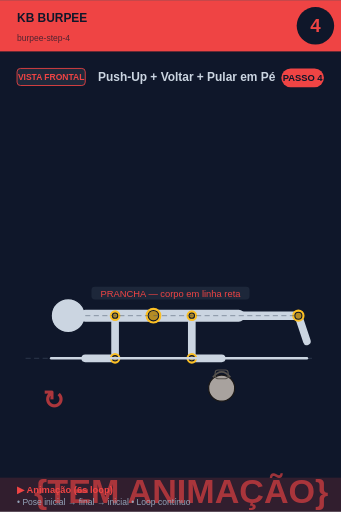
t = 0.00 s
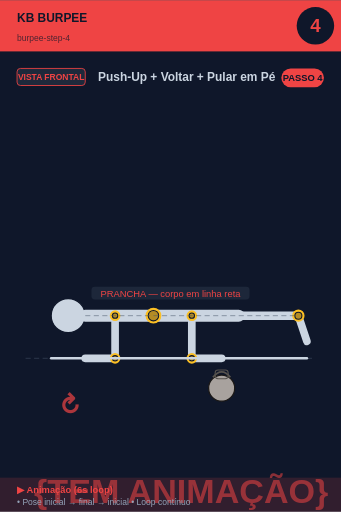
t = 0.75 s
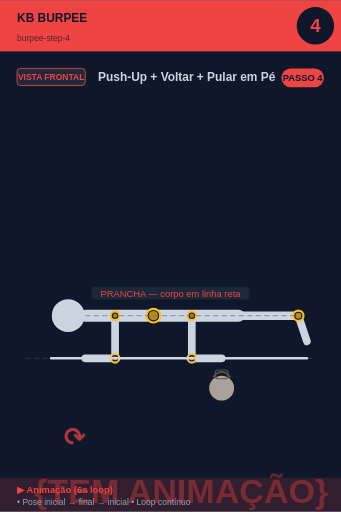
t = 2.25 s
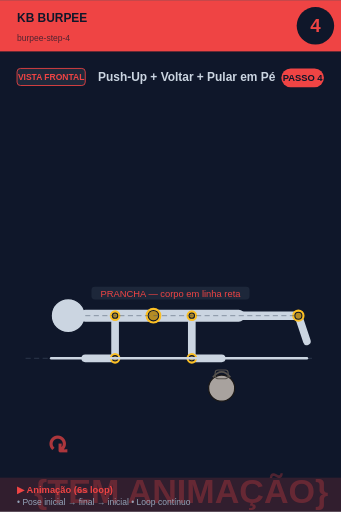
t = 3.00 s
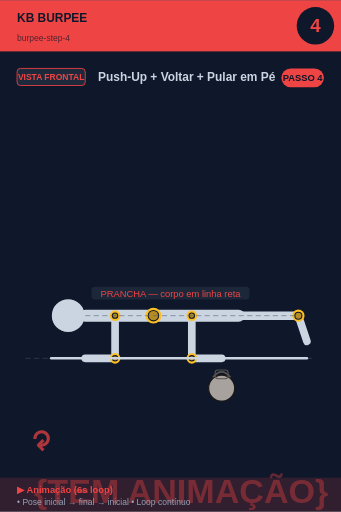
t = 3.75 s
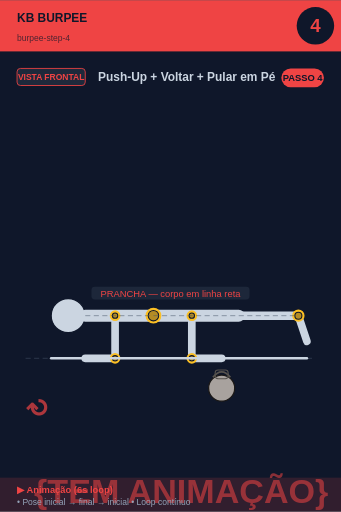
t = 5.25 s

The animated SVG that drew these frames (rendered in a browser with its animation timeline set to each time). Animation: 2 SMIL elements (animate=1,animateTransform=1); one cycle of 6.00 s, repeats indefinitely.

<svg xmlns="http://www.w3.org/2000/svg" viewBox="0 0 400 600" width="400" height="600">
<rect width="400" height="600" fill="#0f172a"/>

<!-- Header -->
<rect x="0" y="0" width="400" height="60" fill="#ef4444"/>
<text x="20" y="25" font-size="14" font-weight="bold" fill="#0f172a" font-family="sans-serif">KB BURPEE</text>
<text x="20" y="48" font-size="10" fill="#0f172a" opacity="0.7" font-family="sans-serif">burpee-step-4</text>

<!-- Step circle -->
<circle cx="370" cy="30" r="22" fill="#0f172a"/>
<text x="370" y="37" font-size="22" font-weight="bold" fill="#ef4444" text-anchor="middle" font-family="sans-serif">4</text>

<!-- Vista + título -->
<rect x="20" y="80" width="80" height="20" rx="4" fill="#1e293b" stroke="#ef4444" stroke-width="1"/>
<text x="60" y="94" font-size="10" font-weight="bold" fill="#ef4444" text-anchor="middle" font-family="sans-serif">VISTA FRONTAL</text>
<text x="115" y="95" font-size="14" font-weight="bold" fill="#cbd5e1" font-family="sans-serif">Push-Up + Voltar + Pular em Pé</text>

<!-- Corpo + animação -->
<g transform="translate(0, 50)">
<line x1="30" y1="370" x2="370" y2="370" stroke="#475569" stroke-width="1" stroke-dasharray="6,4" opacity="0.6"/><circle cx="80" cy="320" r="20" fill="#cbd5e1" stroke="#0f172a" stroke-width="1.5"/><line x1="100" y1="320" x2="280" y2="320" stroke="#cbd5e1" stroke-width="14" stroke-linecap="round"/><circle cx="180" cy="320" r="8" fill="#0f172a" stroke="#fbbf24" stroke-width="2.5"/><circle cx="180" cy="320" r="5.5" fill="#fbbf24" opacity="0.7"/><line x1="135" y1="320" x2="135" y2="370" stroke="#cbd5e1" stroke-width="9" stroke-linecap="round"/><circle cx="135" cy="320" r="5" fill="#0f172a" stroke="#fbbf24" stroke-width="2.5"/><circle cx="135" cy="320" r="2.5" fill="#fbbf24" opacity="0.7"/><line x1="135" y1="370" x2="100" y2="370" stroke="#cbd5e1" stroke-width="9" stroke-linecap="round"/><circle cx="135" cy="370" r="5" fill="#0f172a" stroke="#fbbf24" stroke-width="2.5"/><circle cx="135" cy="370" r="2.5" fill="#fbbf24" opacity="0.7"/><line x1="225" y1="320" x2="225" y2="370" stroke="#cbd5e1" stroke-width="9" stroke-linecap="round"/><circle cx="225" cy="320" r="5" fill="#0f172a" stroke="#fbbf24" stroke-width="2.5"/><circle cx="225" cy="320" r="2.5" fill="#fbbf24" opacity="0.7"/><line x1="225" y1="370" x2="260" y2="370" stroke="#cbd5e1" stroke-width="9" stroke-linecap="round"/><circle cx="225" cy="370" r="5" fill="#0f172a" stroke="#fbbf24" stroke-width="2.5"/><circle cx="225" cy="370" r="2.5" fill="#fbbf24" opacity="0.7"/><circle cx="260" cy="405" r="15.299999999999999" fill="#a8a29e" stroke="#1c1917" stroke-width="1.5"/><path d="M 249.8 392.25 Q 260 379.5 270.2 392.25" fill="none" stroke="#57534e" stroke-width="2.125"/><rect x="252.35" y="383.75" width="15.299999999999999" height="10.2" rx="3.4" fill="none" stroke="#57534e" stroke-width="1.275"/><line x1="255" y1="320" x2="350" y2="320" stroke="#cbd5e1" stroke-width="10" stroke-linecap="round"/><line x1="350" y1="320" x2="360" y2="350" stroke="#cbd5e1" stroke-width="9" stroke-linecap="round"/><circle cx="350" cy="320" r="6" fill="#0f172a" stroke="#fbbf24" stroke-width="2.5"/><circle cx="350" cy="320" r="3.5" fill="#fbbf24" opacity="0.7"/><line x1="60" y1="370" x2="360" y2="370" stroke="#cbd5e1" stroke-width="3" stroke-linecap="round"/><line x1="100" y1="320" x2="350" y2="320" stroke="#475569" stroke-width="1" stroke-dasharray="6,4" opacity="0.6"/><rect x="107.27499999999999" y="286" width="185.45000000000002" height="15" rx="4" fill="#1e293b" opacity="0.95"/><text x="200" y="298" font-size="11" fill="#ef4444" text-anchor="middle" font-family="sans-serif" font-weight="500">PRANCHA — corpo em linha reta</text>
<!-- Indicador de movimento animado no canto inferior -->
<g opacity="0.7">
<text x="40" y="540" font-size="40" fill="#ef4444" font-weight="bold" font-family="sans-serif">
{TEM ANIMAÇÃO}
<animate attributeName="opacity" values="0.9;0.4;0.9" dur="6s" repeatCount="indefinite"/>
</text>
</g>
</g>

<!-- Footer -->
<rect x="0" y="560" width="400" height="40" fill="#ef4444" opacity="0.15"/>
<text x="20" y="578" font-size="11" font-weight="bold" fill="#ef4444" font-family="sans-serif">▶ Animação (6s loop)</text>
<text x="20" y="592" font-size="10" fill="#94a3b8" font-family="sans-serif">• Pose inicial → final → inicial • Loop contínuo</text>

<!-- Tag PASSO N -->
<g transform="translate(330, 80)">
<rect x="0" y="0" width="50" height="22" rx="11" fill="#ef4444"/>
<text x="25" y="15" font-size="11" font-weight="bold" fill="#0f172a" text-anchor="middle" font-family="sans-serif">PASSO 4</text>
</g>

<!-- Seta animada (movimento ↕) -->
<g transform="translate(50, 480)">
<text font-size="30" fill="#ef4444" font-weight="bold" font-family="sans-serif" opacity="0.7">↻
<animateTransform attributeName="transform" type="rotate" from="0 15 15" to="360 15 15" dur="6s" repeatCount="indefinite"/>
</text>
</g>
</svg>
